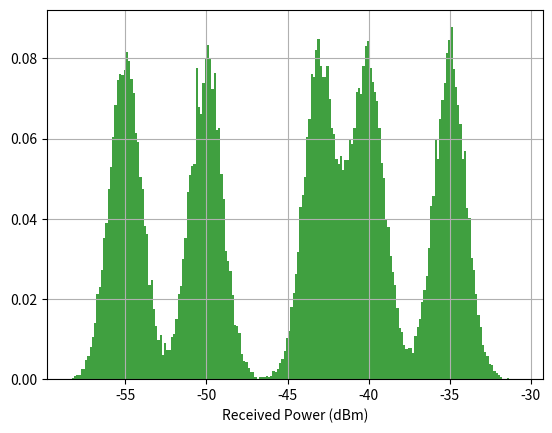
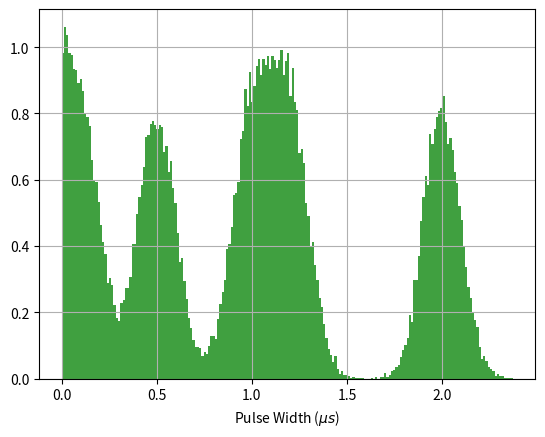
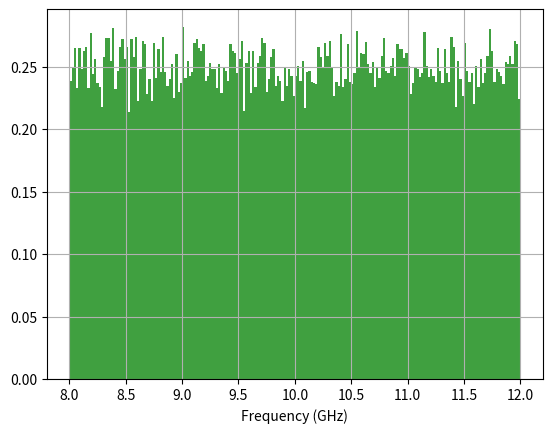

These figures' Python source, in order:
# -*- coding: utf-8 -*-
"""
Created on Tue Sep 22 10:27:34 2020

[redacted]
"""

import numpy as np
import matplotlib.pyplot as plt

""" CLASS - PDW """

class radar:
    def __init__(self, power, PW, freq, theta, phi, MOP, PMOP, FMOP, CW, PRI):
        self.power = power # Pulse amplitude (V)
        self.PW = PW # Pulse width (s)
        self.freq = freq # Pulse frequency (Hz)
        self.theta = theta # Azimuth (rad)
        self.phi = phi # Elevation (rad)
        self.MOP = MOP # Modulation on pulse (Yes/No)
        self.PMOP = PMOP # Phase modulation on pulse (Yes/No)
        self.FMOP = FMOP # Frequency modulation on pulse (Yes/No)
        self.CW = CW # Continuous wave (Yes/No)
        self.PRI = PRI # pulse repetition interval (s)
        
class pdw:
    def __init__(self):
        self.amplitude = 1 # Pulse amplitude (V)
        self.TOA = 0 # Pulse time of arrival (s)
        self.PW = 0 # Pulse width (s)
        self.freq = 0 # Pulse frequency (Hz)
        self.theta = 0 # Azimuth (rad)
        self.phi = 0 # Elevation (rad)
        self.MOP = 0 # Modulation on pulse (Yes/No)
        self.PMOP = 0 # Phase modulation on pulse (Yes/No)
        self.FMOP = 0 # Frequency modulation on pulse (Yes/No)
        self.CW = 0 # Continuous wave (Yes/No)
        #self.pol = 0 # Measured polarization (rad)

    def generate_random_pdw(self, freq_min, freq_max, pw_mean, pw_std, 
                            prob_PMOP, prob_FMOP, prob_CW, amp_mean, amp_std, t, PRI):
        # Generate the elevation with a Gaussian distribution of (mean, std_dev)
        self.amplitude = amp_std * np.random.randn(1) + amp_mean
        # Generate the azimuth with a uniform distribution between (0, 2*pi)
        self.theta = 2 * np.pi * np.random.rand(1)
        # Generate the elevation with a Gaussian distribution of (mean, std_dev)
        phi_std = 10*np.pi/180
        phi_mean = 0
        self.phi = phi_std * np.random.randn(1) + phi_mean
        # Generate the frequency with a uniform distribution between (fmin, fmax)
        self.freq = freq_min + (freq_max-freq_min) * np.random.rand(1)
        # Generate the pulse width with a Gaussian distribution between (mean, std_dev)
        self.PW = np.abs(pw_std * np.random.randn(1) + pw_mean)
        
        prob = np.random.rand(3)
        if prob[0] <= prob_PMOP:
            self.MOP = 1
            self.PMOP = 1
            self.FMOP = 0
        if prob[1] <= prob_FMOP:
            self.MOP = 1
            self.PMOP = 0
            self.FMOP = 1
        if prob[2] <= prob_CW:
            self.CW = 1
        
        self.TOA = t + PRI 

""" FUNCTION - Convert from Class to Array """    
    
def cls_to_arr(p):
    arr = np.zeros((10, len(p)))
    for n in range(0,len(p)):
        arr[0, n] = p[n].amplitude
        arr[1, n] = p[n].PW
        arr[2, n] = p[n].freq
        arr[3, n] = p[n].theta
        arr[4, n] = p[n].phi
        arr[5, n] = p[n].MOP
        arr[6, n] = p[n].PMOP
        arr[7, n] = p[n].FMOP
        arr[8, n] = p[n].CW
        arr[9, n] = p[n].TOA
        
    return arr

""" FUNCTION - Scale the data """    

def scale_data(p):
    # frequency
    # pulse width
    # azimuth, and elevation 
    return p

"""----------------------------------------------------------------------------
Main Program 
----------------------------------------------------------------------------"""

# Fixing random state for reproducibility
np.random.seed(2)
N = 10000 # Number of PDWs
M = 5 # Number of radars
p = [] # Array of PDWs

# Create radars
power = np.array([-40, -35, -55, -43, -50])
PW = np.array([1, 0.5, 2, 0.1, 1.2, 1])
freq = np.array([9.6, 8.4, 11.5, 10.2, 10])
theta = np.pi/180 * np.array([0, 20, 50, 270, 180])
phi = np.pi/180 * np.array([0, 0, 0, 0, 0])
MOP = np.array([0, 0, 0, 1, 1])
PMOP = np.array([0, 0, 0, 1, 1])
FMOP = np.array([0, 0, 0, 0, 1])
CW = np.array([0, 0, 0, 0, 1])
PRI = 1/ np.array([5000, 8000, 1000, 2000, 300])

# Create an array of radars
rad = []
for n in range(0,M):
    rad.append(radar(power[n], PW[n], freq[n], theta[n], phi[n], MOP[n], PMOP[n], FMOP[n], CW[n], PRI[n]))

#Create the array of PDWs
for n in range(0,N*M):
    p.append(pdw())

# Generate random data for the PDWs using the probability density functions
power_std = 1
m = 0
for m in range(0,len(rad)):
    t = 0 # timer for PRI
    for n in range(0,N):
        #p[n].generate_random_pdw(8, 12, 1, 0.5, 0.9, 0.9, 0.98, rad[m].power, power_std)
        p[n + (m)*N].generate_random_pdw(8, 12, rad[m].PW, 0.1, 0.9, 0.9, 0.98, rad[m].power, power_std, t, rad[m].PRI)
        t = t + rad[m].PRI
    
p = cls_to_arr(p) # convert to an array

# the histogram of the data
plt.figure(0)
plt.clf()
n, bins, patches = plt.hist(p[0,:], 200, density=True, facecolor='g', alpha=0.75)
plt.grid()
plt.show()
plt.xlabel('Received Power (dBm)')

plt.figure(1)
plt.clf()
n, bins, patches = plt.hist(p[1,:], 200, density=True, facecolor='g', alpha=0.75)
plt.grid()
plt.show()
plt.xlabel('Pulse Width ($\mu s$)')

plt.figure(2)
plt.clf()
n, bins, patches = plt.hist(p[2,:], 200, density=True, facecolor='g', alpha=0.75)
plt.grid()
plt.show()
plt.xlabel('Frequency (GHz)')





























